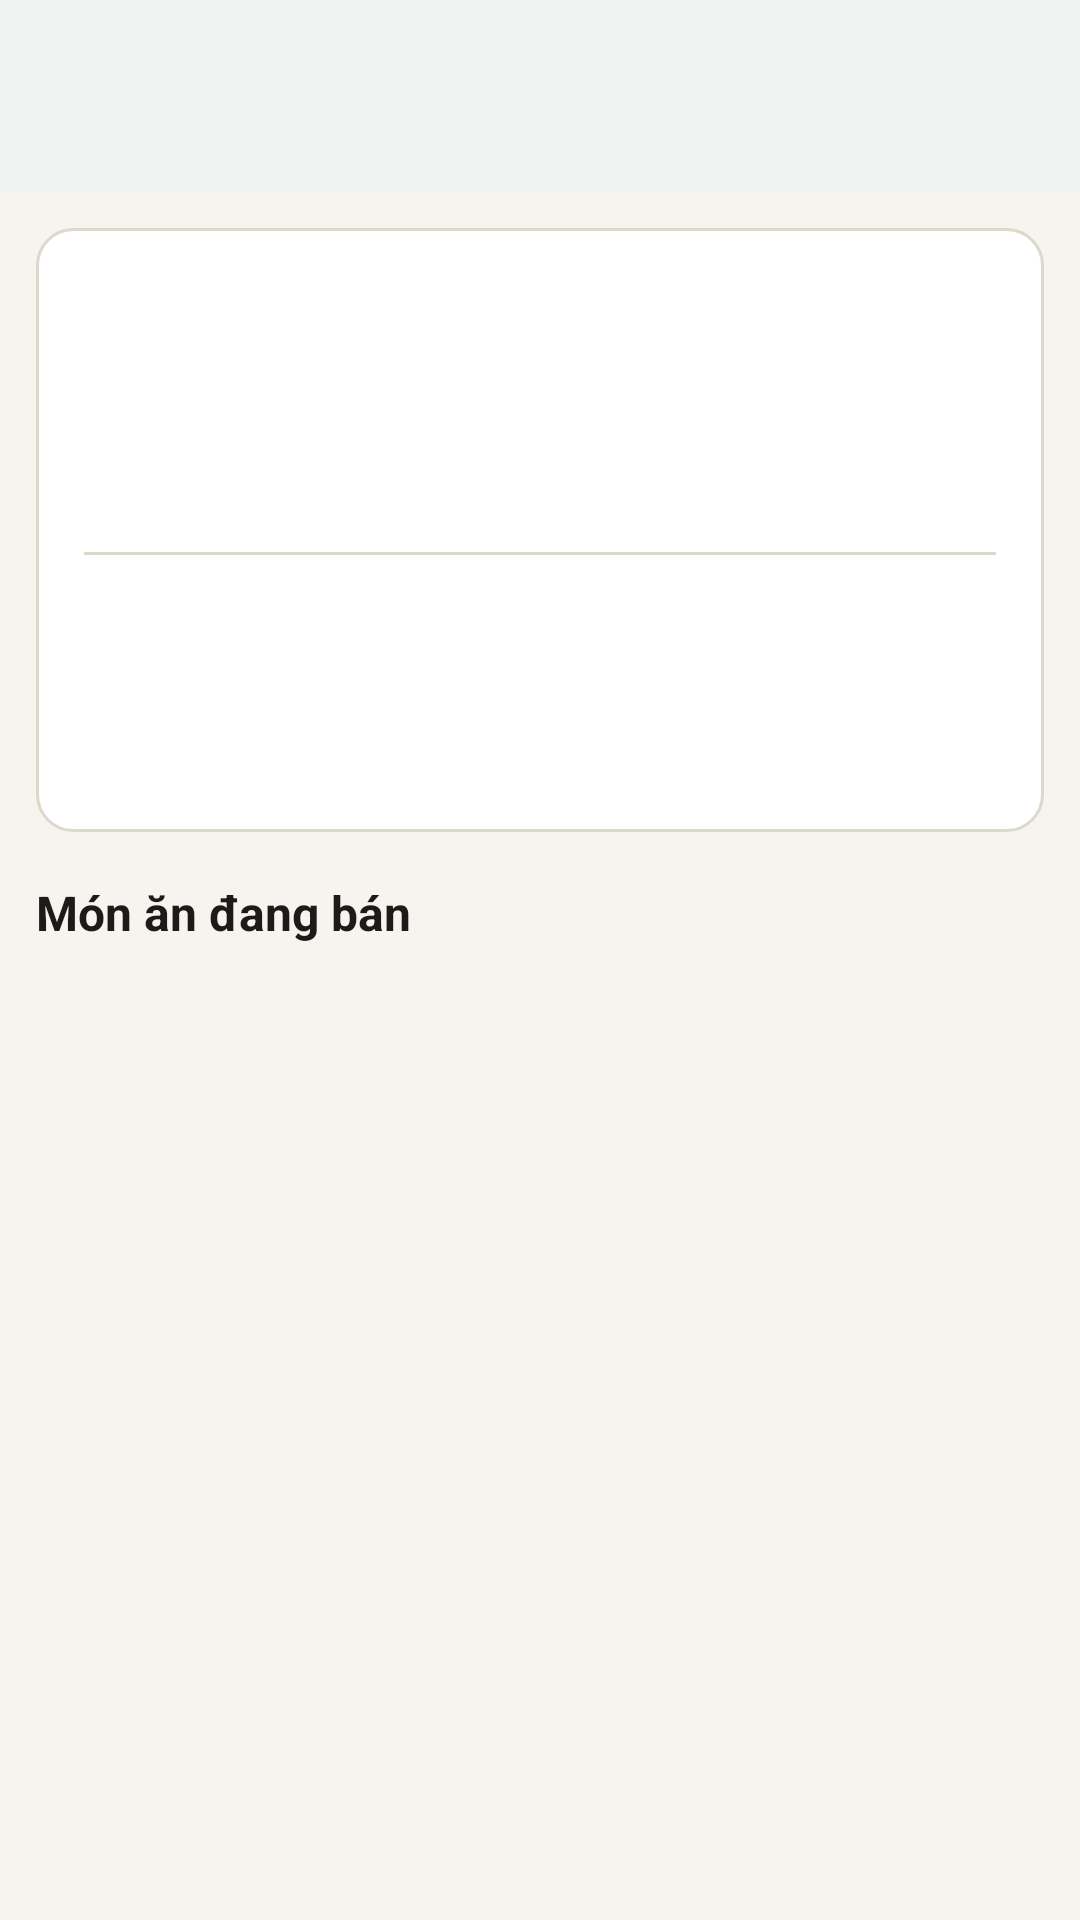

The Android layout XML behind this screen, and the referenced resources:
<!-- AndroidManifest.xml: application theme Theme.DoAnAppGiaodoan -->
<!-- res/layout/activity_store_detail.xml -->
<?xml version="1.0" encoding="utf-8"?>
<LinearLayout xmlns:android="http://schemas.android.com/apk/res/android"
    android:layout_width="match_parent"
    android:layout_height="match_parent"
    android:background="@color/bg"
    android:fitsSystemWindows="true"
    android:orientation="vertical">

    <com.google.android.material.appbar.MaterialToolbar
        android:id="@+id/toolbar"
        style="@style/Toolbar"
        android:layout_width="match_parent"
        android:layout_height="?attr/actionBarSize" />

    <androidx.core.widget.NestedScrollView
        android:layout_width="match_parent"
        android:layout_height="match_parent"
        android:fillViewport="true">

        <LinearLayout
            android:layout_width="match_parent"
            android:layout_height="wrap_content"
            android:orientation="vertical"
            android:padding="12dp">

            
            <LinearLayout
                android:layout_width="match_parent"
                android:layout_height="wrap_content"
                android:background="@drawable/bg_card"
                android:orientation="vertical"
                android:padding="16dp">

                <LinearLayout
                    android:layout_width="match_parent"
                    android:layout_height="wrap_content"
                    android:gravity="center_vertical"
                    android:orientation="horizontal">

                    <FrameLayout
                        android:layout_width="80dp"
                        android:layout_height="80dp">

                        <TextView
                            android:id="@+id/imgText"
                            style="@style/Placeholder"
                            android:layout_width="match_parent"
                            android:layout_height="match_parent" />

                        <ImageView
                            android:id="@+id/img"
                            android:layout_width="match_parent"
                            android:layout_height="match_parent"
                            android:contentDescription="Ảnh quán"
                            android:scaleType="centerCrop"
                            android:visibility="gone" />
                    </FrameLayout>

                    <LinearLayout
                        android:layout_width="0dp"
                        android:layout_height="wrap_content"
                        android:layout_marginStart="12dp"
                        android:layout_weight="1"
                        android:orientation="vertical">

                        <TextView
                            android:id="@+id/tvStoreName"
                            android:layout_width="match_parent"
                            android:layout_height="wrap_content"
                            android:textColor="@color/ink"
                            android:textSize="18sp"
                            android:textStyle="bold" />

                        <TextView
                            android:id="@+id/tvCategory"
                            style="@style/Muted"
                            android:layout_width="match_parent"
                            android:layout_height="wrap_content"
                            android:textSize="14sp" />

                        <TextView
                            android:id="@+id/tvRating"
                            android:layout_width="match_parent"
                            android:layout_height="wrap_content"
                            android:layout_marginTop="4dp"
                            android:textColor="@color/star"
                            android:textSize="13sp" />
                    </LinearLayout>
                </LinearLayout>

                <View
                    android:layout_width="match_parent"
                    android:layout_height="1dp"
                    android:layout_marginTop="12dp"
                    android:layout_marginBottom="12dp"
                    android:background="@color/line" />

                
                <TextView
                    android:id="@+id/tvAddress"
                    android:layout_width="match_parent"
                    android:layout_height="wrap_content"
                    android:textColor="@color/primary"
                    android:textSize="14sp"
                    android:textStyle="bold" />

                
                <TextView
                    android:id="@+id/tvPhone"
                    style="@style/Muted"
                    android:layout_width="match_parent"
                    android:layout_height="wrap_content"
                    android:layout_marginTop="4dp"
                    android:textSize="13sp" />

                
                <TextView
                    android:id="@+id/tvDesc"
                    style="@style/Muted"
                    android:layout_width="match_parent"
                    android:layout_height="wrap_content"
                    android:layout_marginTop="6dp"
                    android:textSize="13sp" />
            </LinearLayout>

            
            <TextView
                android:layout_width="match_parent"
                android:layout_height="wrap_content"
                android:layout_marginTop="16dp"
                android:layout_marginBottom="8dp"
                android:text="Món ăn đang bán"
                android:textColor="@color/ink"
                android:textSize="16sp"
                android:textStyle="bold" />

            <TextView
                android:id="@+id/tvEmpty"
                style="@style/Muted"
                android:layout_width="match_parent"
                android:layout_height="wrap_content"
                android:gravity="center"
                android:padding="24dp"
                android:text="Quán chưa có món ăn nào"
                android:visibility="gone" />

            
            <androidx.recyclerview.widget.RecyclerView
                android:id="@+id/rvProducts"
                android:layout_width="match_parent"
                android:layout_height="wrap_content"
                android:clipToPadding="false"
                android:nestedScrollingEnabled="false" />

        </LinearLayout>
    </androidx.core.widget.NestedScrollView>
</LinearLayout>
<!-- resources referenced by this layout -->
<resources>
  <color name="bg">#F6F4EF</color>
  <color name="ink">#1C1B19</color>
  <color name="line">#DDD8CC</color>
  <color name="primary">#1E6B47</color>
  <color name="star">#C98A00</color>
  <!-- drawable bg_card (drawable) -->
  <shape xmlns:android="http://schemas.android.com/apk/res/android">
      <solid android:color="@color/card" />
      <corners android:radius="12dp" />
      <stroke android:width="1dp" android:color="@color/line" />
  </shape>
  <style name="Muted">
          <item name="android:textSize">13sp</item>
          <item name="android:textColor">@color/muted</item>
      </style>
  <style name="Placeholder">
          <item name="android:gravity">center</item>
          <item name="android:textColor">@color/white</item>
          <item name="android:textStyle">bold</item>
          <item name="android:textSize">22sp</item>
      </style>
  <style name="Toolbar" parent="Widget.Material3.Toolbar">
          <item name="android:background">@color/white</item>
          <item name="titleTextColor">@color/ink</item>
          <item name="android:elevation">2dp</item>
      </style>
  <style name="Theme.DoAnAppGiaodoan" parent="Base.Theme.DoAnAppGiaodoan" />
  <color name="card">#FFFFFF</color>
  <color name="muted">#6A665D</color>
  <color name="white">#FFFFFFFF</color>
  <style name="Base.Theme.DoAnAppGiaodoan" parent="Theme.Material3.Light.NoActionBar">
          <item name="colorPrimary">@color/primary</item>
          <item name="colorOnPrimary">@color/white</item>
          <item name="colorPrimaryContainer">@color/primary_light</item>
          <item name="colorOnPrimaryContainer">@color/primary_dark</item>
          <item name="colorSecondary">@color/primary</item>
          <item name="android:colorBackground">@color/bg</item>
          <item name="colorSurface">@color/white</item>
          <item name="android:windowLightStatusBar">true</item>
      </style>
  <color name="primary_light">#E3F0E8</color>
  <color name="primary_dark">#14502F</color>
</resources>
